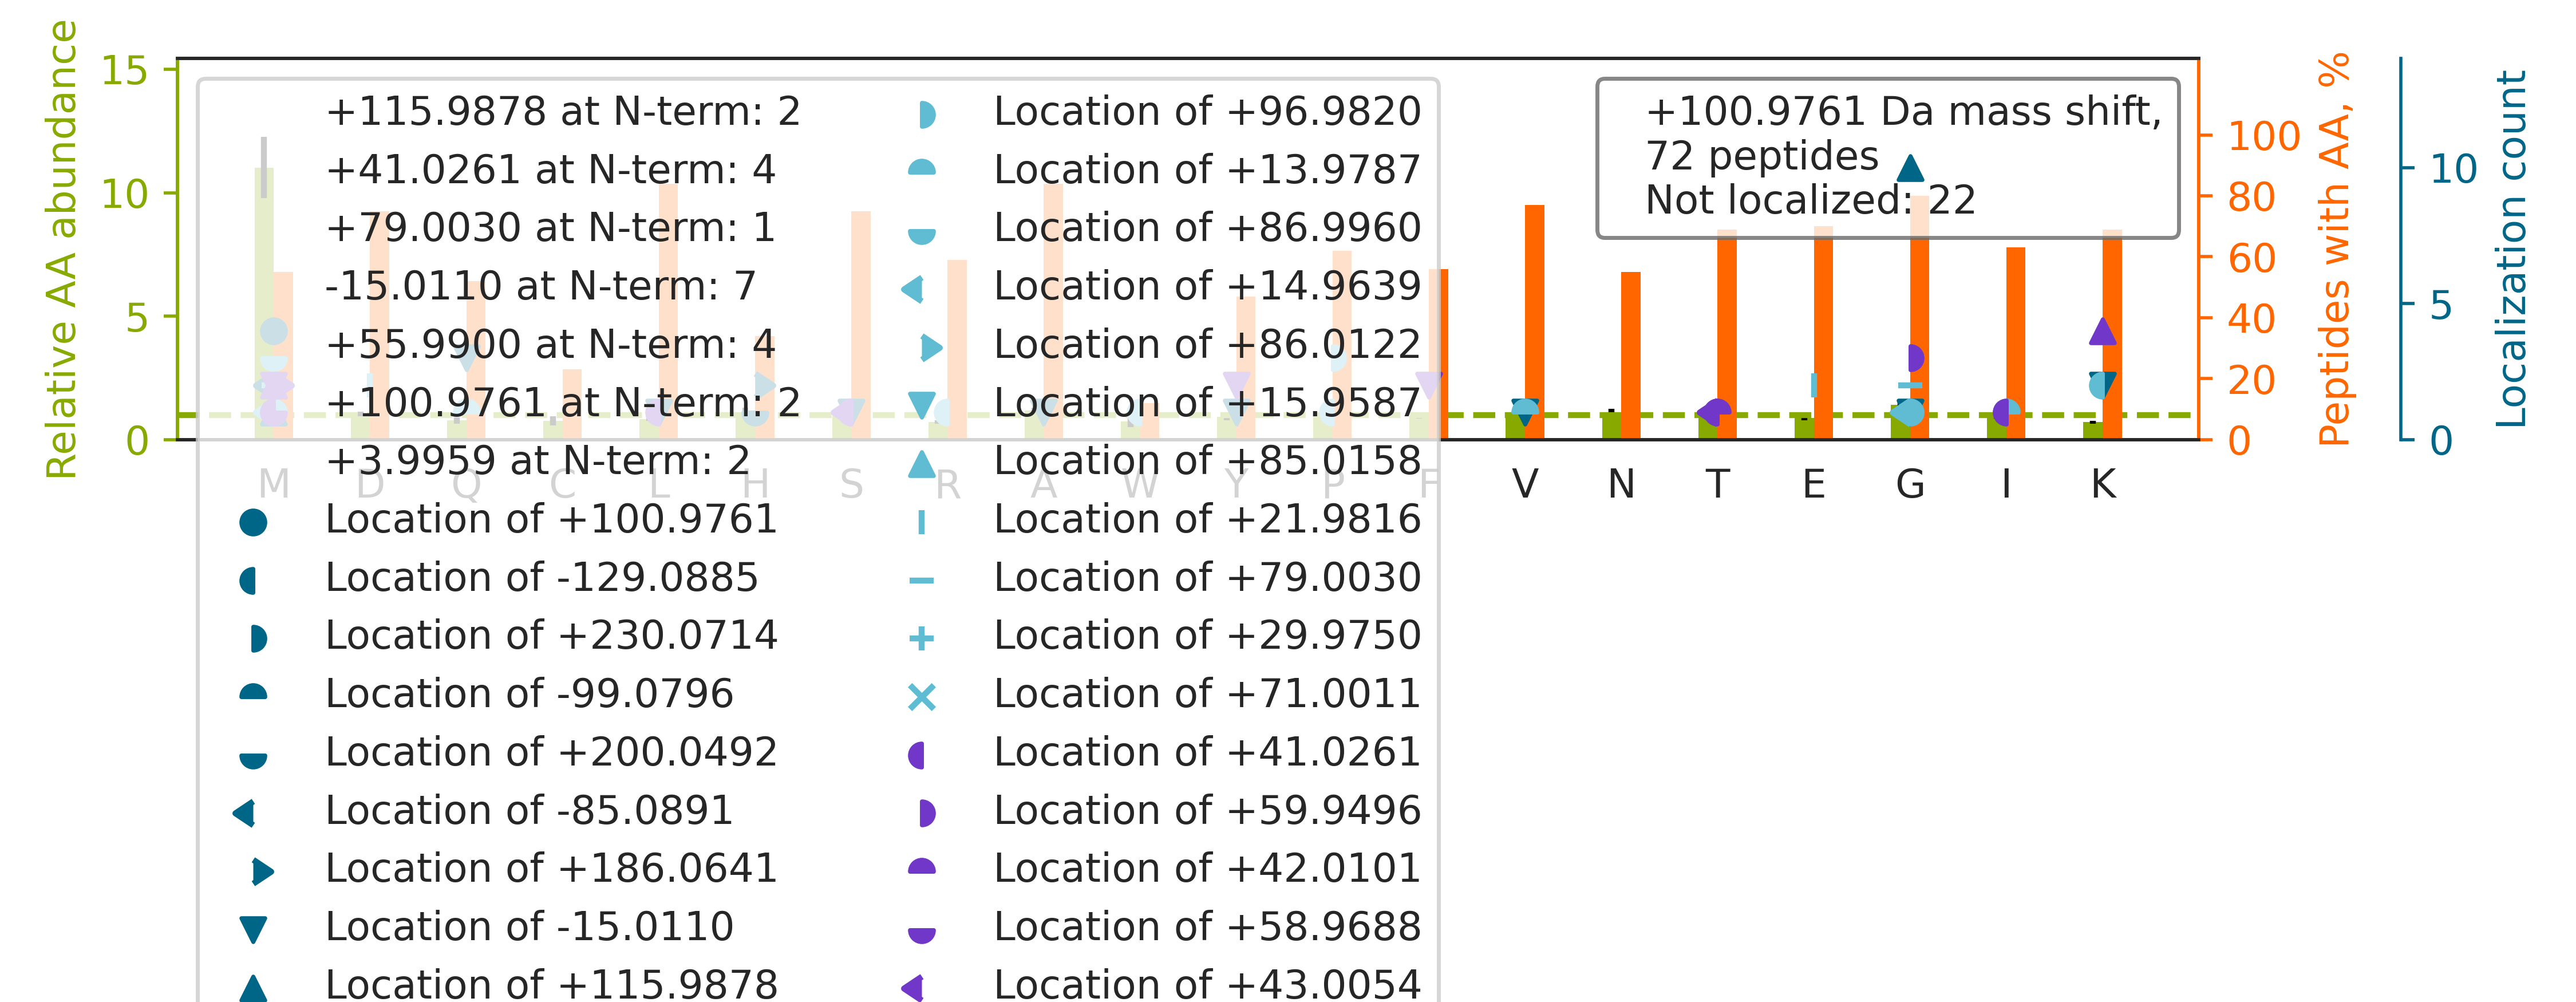

The table this chart was drawn from, first rows:
top isoform	localization score	spectrum
K.G[+79]IVD[+22]QSQQAYQEAFEISKK.E	0.9625	85CPTAC_COprospective_W_VU_20160630_11CO…
K.NQAFIEMNTE[+22]EAANTM[+79]VNYYTSVTPVLR…	0.8019	50CPTAC_COprospective_W_VU_20151222_05CO…
K.VIHDNFGIVEGLMTTVHAITATQK.T		07CPTAC_COprospective_W_VU_20150915_05CO…
K.G[+116]IVDQ[-15]SQQAYQEAFEISK.K	0.9121	74CPTAC_COprospective_W_VU_20160912_11CO…
R.CAIQLTQSPSSLSASVGDR.V		43CPTAC_COprospective_W_VU_20151130_01CO…
K.SGDAAIVD[+22]M[+79]VPGKPMCVESFSDYPPLGR…	0.002	36CPTAC_COprospective_W_VU_20150824_11CO…
R.ATMYPDVPIGQLGQTVVCDVSVGLICK.N		26CPTAC_COprospective_W_VU_20150810_05CO…
K.SEEM[+87]QTVQ[+14]QEQLLQETQALQQSFLSEKD…	0.9412	52CPTAC_COprospective_W_VU_20160223_11CO…
R.GPPGESGAAGPTGPIGSR.G		33CPTAC_COprospective_W_VU_20150818_11CO…
K.SH[+186]CIAEVENDEM[-85]PADLPSLAADFVESK…	0.9086	76CPTAC_COprospective_W_VU_20160502_11CO…
R.TTG[+15]IVM[+86]DSGDGVTHIVPIYEGYALPHAI…	0.4453	77CPTAC_COprospective_W_VU_20160504_11CO…
K.KGFEVIYMSEPIDEYCVQQLK.E		39CPTAC_COprospective_W_VU_20150909_09CO…
R.MRPGVACSVSQAQKDELILEGNDIELVSNSAALIQQAT…		36CPTAC_COprospective_W_VU_20150824_11CO…
K.THTCPPCPAPELLGGPSVFLFPPKPK.D		62CPTAC_COprospective_W_VU_20160311_05CO…
-.M[+101]DVLAEANGTFALNLLK.T	0.9324	34CPTAC_COprospective_W_VU_20150824_11CO…
K.VHTECCHGDLLECADDRADLAK.Y		86CPTAC_COprospective_W_VU_20160628_11CO…
K.I[+41]MNGEADAM[+60]SLDGGFVYIAGK.C	0.6698	43CPTAC_COprospective_W_VU_20151130_01CO…
R.TPEVTCVVVDVSHEDPEVQFKWYVDGVEVHNAK.T		76CPTAC_COprospective_W_VU_20160502_11CO…
-.M[+101]QNDAGEFVDLYVPR.K	0.9934	83CPTAC_COprospective_W_VU_20160524_05CO…
R.SYE[+22]LPDG[+79]QVITIGNER.F	0.9909	63CPTAC_COprospective_W_VU_20160316_11CO…
-.SAIQNLHSFDPFADASKGDDLLPAGTEDYIHIR.-		42CPTAC_COprospective_W_VU_20151124_05CO…
R.AQAALQAVNSVQSGNLALAASAAAVDAGM[+86]AM[+…	0.001405	65CPTAC_COprospective_W_VU_20160322_05CO…
R.SLWIG[+116]YSFLMHTAAGAEGGGQ[-15]SLVSPG…	0.9764	42CPTAC_COprospective_W_VU_20151124_05CO…
K.G[+116]K[-15]FLALDLGGTNFR.V	1	51CPTAC_COprospective_W_VU_20160215_16CO…
R.GAVNM[+97]P[+4]FMDFLTEDGFEKGPEELR.A	0.523	35CPTAC_COprospective_W_VU_20150901_16CO…
K.S[-15]G[+116]TASVVCLLNNFYPR.E	0.9024	64CPTAC_COprospective_W_VU_20160318_11CO…
K.VFEMIESQDPTM[+87]IGVAV[+14]DTVGILGSNVE…	0.9267	65CPTAC_COprospective_W_VU_20160322_05CO…
R.L[+41]G[+60]EHNIKVLEGNEQFINAAK.I	0.9177	52CPTAC_COprospective_W_VU_20160223_11CO…
K.K[+56]ITHNPF[+45]GPGQFFDLSIR.C	0.02555	36CPTAC_COprospective_W_VU_20150824_11CO…
K.IM[+101]AISAGDAYASNK.A	0.9211	39CPTAC_COprospective_W_VU_20150909_09CO…
R.KVT[+42]FNGLNQM[+59]IVIELGTNPLK.S	0.1667	14CPTAC_COprospective_W_VU_20151030_06CO…
K.VNVDEVGGEALGR.L		65CPTAC_COprospective_W_VU_20160322_05CO…
R.KFHYLPFLPSTEDVYDCR.V		40CPTAC_COprospective_W_VU_20150909_05CO…
K.HTGPGILSMANAGPNTNGSQFFICTAK.T		78CPTAC_COprospective_W_VU_20160915_11CO…
K.KIGYNPDTVAFVPISGWNGDNMLEPSANMPWFK.G		64CPTAC_COprospective_W_VU_20160318_11CO…
K.ELLSRLEELENLVSSLR.E		51CPTAC_COprospective_W_VU_20160215_16CO…
K.TDM[+101]FQTVDLFEGK.D	0.08688	14CPTAC_COprospective_W_VU_20151030_06CO…
R.Y[-15]ALQM[+116]EQLNGILLHLESELAQTR.A	0.9353	67CPTAC_COprospective_W_VU_20160324_16CO…
R.G[-15]LTGPIG[+116]PPGPAGAPGDKGESGPSGPA…	0.9333	78CPTAC_COprospective_W_VU_20160915_11CO…
K.K[+56]VADALTNAVAHVDDM[+45]PNALSALSDLHA…	0.249	48CPTAC_COprospective_W_VU_20151209_15CO…
R.KDLYANNVMSGGTTMYPGIADR.M		18CPTAC_COprospective_W_VU_20151105_14CO…
K.AM[+56]GIM[+45]NSFVNDIFER.I	0.8162	07CPTAC_COprospective_W_VU_20150915_05CO…
R.ASS[+43]WWTHVEM[+58]GPPDPILGVTEAFK.R	0.0102	40CPTAC_COprospective_W_VU_20150909_05CO…
R.K[+4]SAP[+97]ATGGVK.K	0.89	15CPTAC_COprospective_W_VU_20151102_09CO…
K.VSNGAGTMSVSLVADENPFAQGALK.S		74CPTAC_COprospective_W_VU_20160912_11CO…
-.MYTAIPQSGSPFPGSVQDPGLHVWR.V		35CPTAC_COprospective_W_VU_20150901_16CO…
K.T[+41]GTAG[+60]VPSATTIAPGSSNSEATTSLGES…	0.1566	57CPTAC_COprospective_W_VU_20160317_15CO…
K.KNTPFLYDLVMTHALEW[+4]P[+97]SLTAQWLPDVT…	0.03966	39CPTAC_COprospective_W_VU_20150909_09CO…
R.KMKPLDGSALYTGSALDFVR.N		68CPTAC_COprospective_W_VU_20160406_14CO…
K.K[-15]TMVCAG[+116]GDIR.S	0.852	71CPTAC_COprospective_W_VU_20160414_14CO…
K.A[-15]NLLFKG[+116]SVDSNWIVGATLEK.K	0.02853	55CPTAC_COprospective_W_VU_20160630_11CO…
R.GGLGGGY[+45]GGASGM[+56]GGITAVTVNQSLLSP…	0.01412	06CPTAC_COprospective_W_VU_20150915_05CO…
R.KGGETSEM[+87]YLI[+14]QPDSSVKPYR.V	0.9054	49CPTAC_COprospective_W_VU_20151222_11CO…
R.ELLSQ[-15]G[+116]ATLSGWYHLCLPEGR.A	0.5418	63CPTAC_COprospective_W_VU_20160316_11CO…
K.GPAGER[+4]GAPGPAGP[+97]R.G	0.5275	12CPTAC_COprospective_W_VU_20151016_05CO…
K.LALDIEIATYR.K		90CPTAC_COprospective_W_VU_20160728_11CO…
K.L[-15]G[+116]LLGLANSLAIEGR.K	0.9382	83CPTAC_COprospective_W_VU_20160524_05CO…
K.LALDVEIATYR.K		35CPTAC_COprospective_W_VU_20150901_16CO…
K.LCYVALDFEQEMATAASSSSLEK.S		51CPTAC_COprospective_W_VU_20160215_16CO…
K.VADALTNAVAH[+200]VDDM[-99]PNALSALSDLHA…	0.8733	29CPTAC_COprospective_W_VU_20150810_11CO…
... 12 more rows
